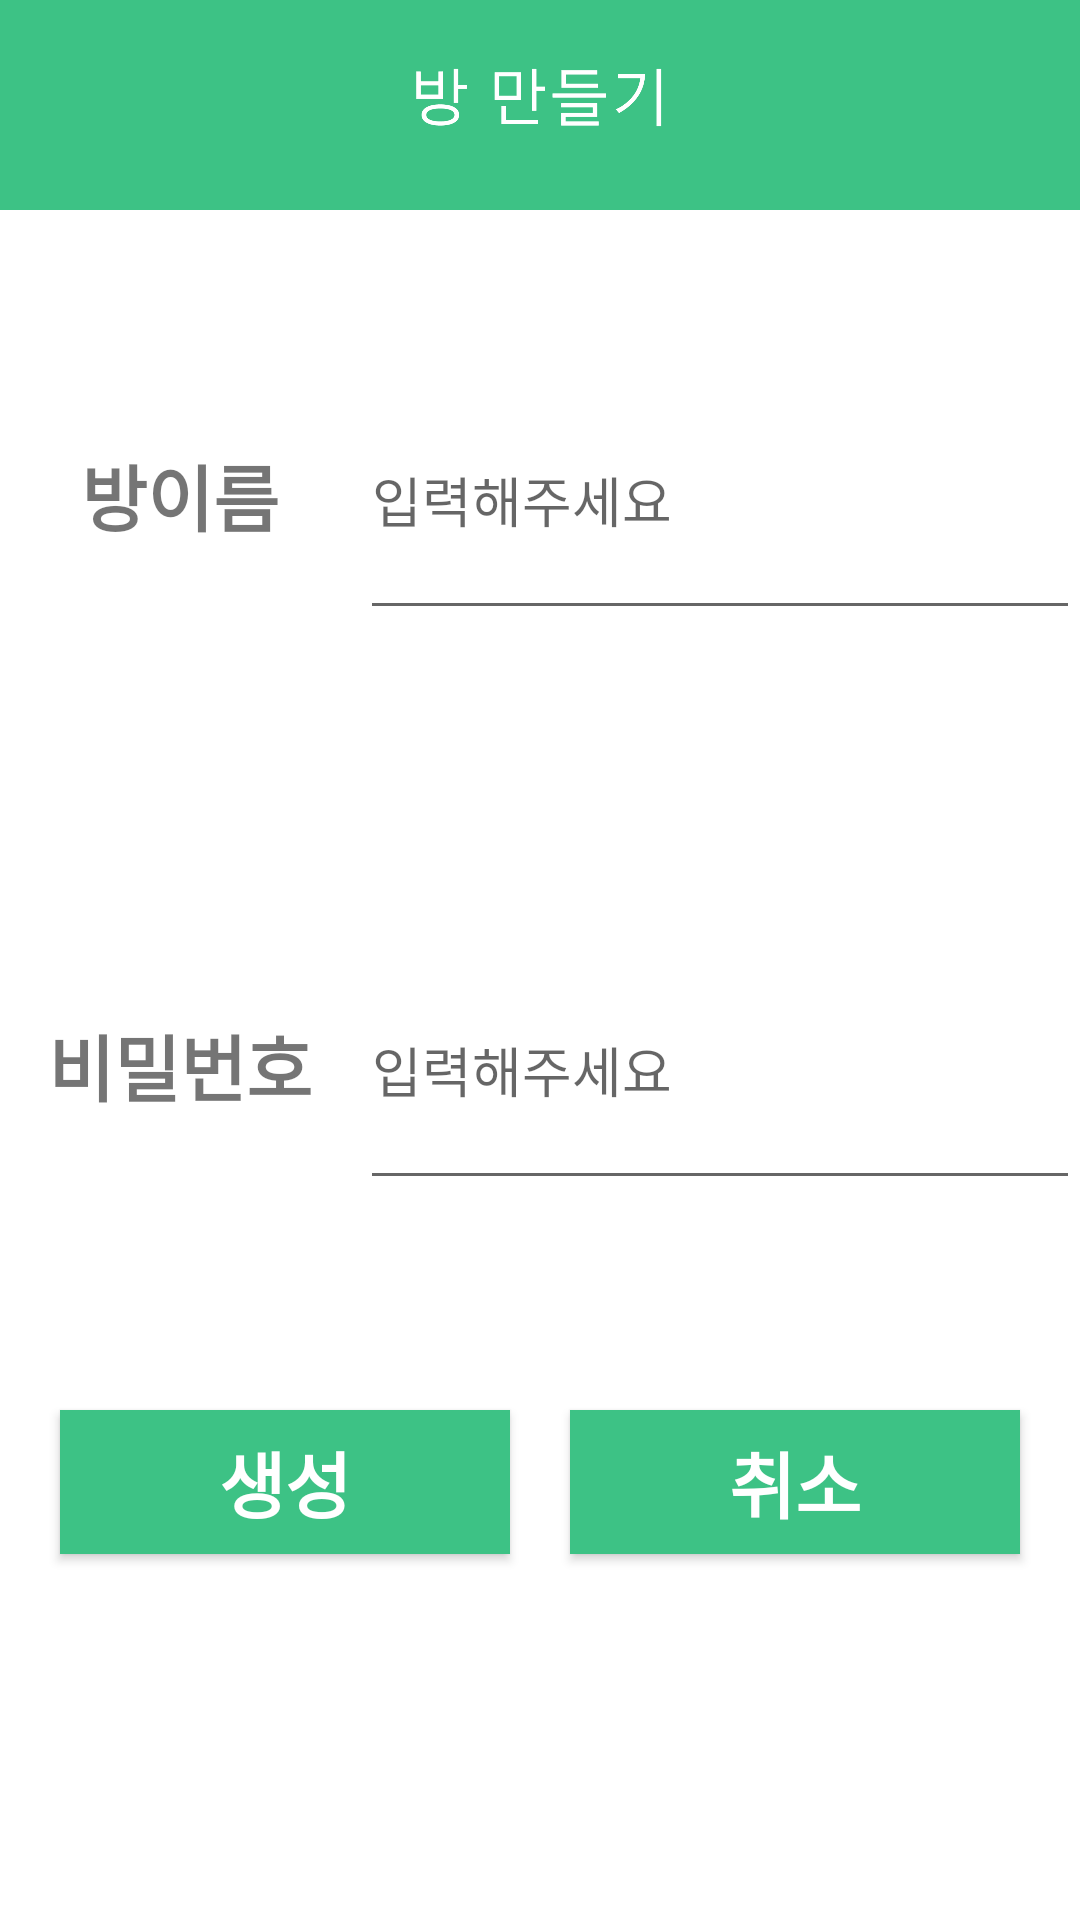

Here is an Android app screen rendered from its layout file. Give the layout XML and the strings, colors and styles it references.
<!-- AndroidManifest.xml: application theme Theme.HonsulProject -->
<!-- res/layout/activity_add_room.xml -->
<?xml version="1.0" encoding="utf-8"?>
<LinearLayout xmlns:android="http://schemas.android.com/apk/res/android"
    xmlns:app="http://schemas.android.com/apk/res-auto"
    xmlns:tools="http://schemas.android.com/tools"
    android:layout_width="match_parent"
    android:layout_height="match_parent"
    android:orientation="vertical"
    tools:context=".AddRoomActivity">

    <ImageView
        android:id="@+id/imageView2"
        android:layout_width="match_parent"
        android:layout_height="70dp"
        android:background="#3DC285"
        app:srcCompat="@drawable/addroom" />

    <LinearLayout
        android:layout_width="match_parent"
        android:layout_height="match_parent"
        android:layout_marginTop="50dp"
        android:layout_marginBottom="50dp"
        android:layout_weight="1"
        android:orientation="horizontal">

        <TextView
            android:id="@+id/textView5"
            android:layout_width="match_parent"
            android:layout_height="match_parent"
            android:layout_weight="2"
            android:gravity="center"
            android:text="@string/roomname"
            android:textSize="24sp"
            android:textStyle="bold" />

        <EditText
            android:id="@+id/roomnameEDIT"
            android:layout_width="match_parent"
            android:layout_height="match_parent"
            android:layout_weight="1"
            android:ems="10"
            android:hint="@string/hint"
            android:inputType="textPersonName" />
    </LinearLayout>

    <LinearLayout
        android:layout_width="match_parent"
        android:layout_height="match_parent"
        android:layout_marginTop="50dp"
        android:layout_marginBottom="50dp"
        android:layout_weight="1"
        android:orientation="horizontal">

        <TextView
            android:id="@+id/textView6"
            android:layout_width="match_parent"
            android:layout_height="match_parent"
            android:layout_weight="2"
            android:gravity="center"
            android:text="@string/joinpwdEDIT"
            android:textSize="24sp"
            android:textStyle="bold" />

        <EditText
            android:id="@+id/roompwdEDIT"
            android:layout_width="match_parent"
            android:layout_height="match_parent"
            android:layout_weight="1"
            android:ems="10"
            android:hint="@string/hint"
            android:inputType="textPersonName" />
    </LinearLayout>

    <LinearLayout
        android:layout_width="match_parent"
        android:layout_height="match_parent"
        android:layout_weight="1"
        android:orientation="horizontal">

        <Button
            android:id="@+id/addroomBTN"
            android:layout_width="wrap_content"
            android:layout_height="wrap_content"
            android:layout_marginStart="20dp"
            android:layout_marginTop="20dp"
            android:layout_marginEnd="20dp"
            android:layout_weight="1"
            android:background="#3DC285"
            android:onClick="onClick"
            android:text="@string/addroom"
            android:textColor="#FFFFFF"
            android:textSize="24sp"
            android:textStyle="bold" />

        <Button
            android:id="@+id/cancelroomBTN"
            android:layout_width="wrap_content"
            android:layout_height="wrap_content"
            android:layout_marginTop="20dp"
            android:layout_marginEnd="20dp"
            android:layout_weight="1"
            android:background="#3DC285"
            android:onClick="onClick"
            android:text="@string/joincancelBTN"
            android:textColor="#FFFFFF"
            android:textSize="24sp"
            android:textStyle="bold" />
    </LinearLayout>

</LinearLayout>
<!-- resources referenced by this layout -->
<resources>
  <!-- drawable addroom: png bitmap (drawable, 21831 bytes) -->
  <string name="addroom">생성</string>
  <string name="hint">입력해주세요</string>
  <string name="joincancelBTN">취소</string>
  <string name="joinpwdEDIT">비밀번호</string>
  <string name="roomname">방이름</string>
  <style name="Theme.HonsulProject" parent="Theme.MaterialComponents.DayNight.DarkActionBar">
          
          <item name="colorPrimary">@color/purple_500</item>
          <item name="colorPrimaryVariant">@color/purple_700</item>
          <item name="colorOnPrimary">@color/white</item>
          
          <item name="colorSecondary">@color/teal_200</item>
          <item name="colorSecondaryVariant">@color/teal_700</item>
          <item name="colorOnSecondary">@color/black</item>
          
          <item name="android:statusBarColor" tools:targetApi="l">?attr/colorPrimaryVariant</item>
          
      </style>
  <!-- not gathered from this repository: default colours our renderer supplied (Android Studio template values) -->
  <color name="purple_500">#FF6200EE</color>
  <color name="purple_700">#FF3700B3</color>
  <color name="teal_200">#FF03DAC5</color>
  <color name="teal_700">#FF018786</color>
  <color name="black">#FF000000</color>
  <color name="white">#FFFFFFFF</color>
</resources>
